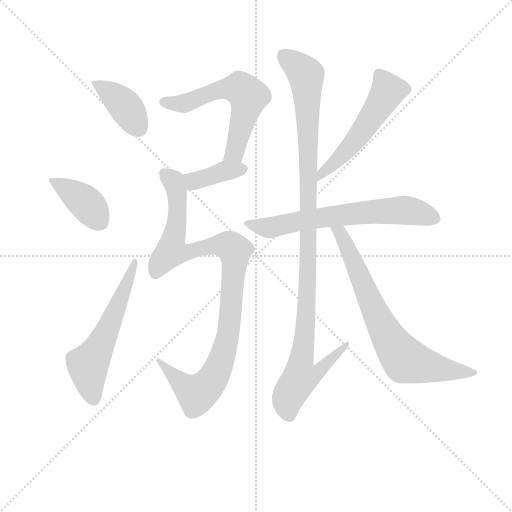
t = 0.00 s
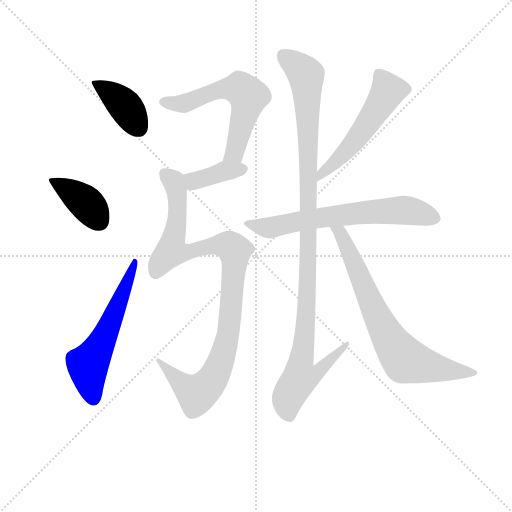
t = 1.62 s
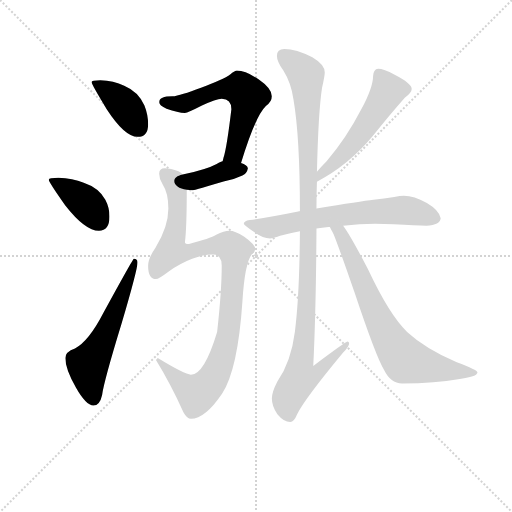
t = 3.24 s
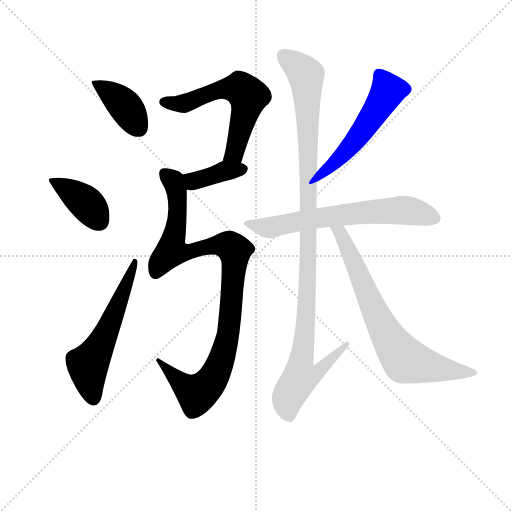
t = 4.86 s
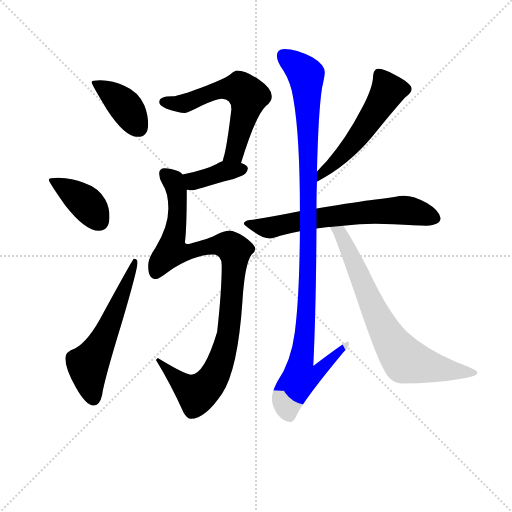
t = 6.48 s
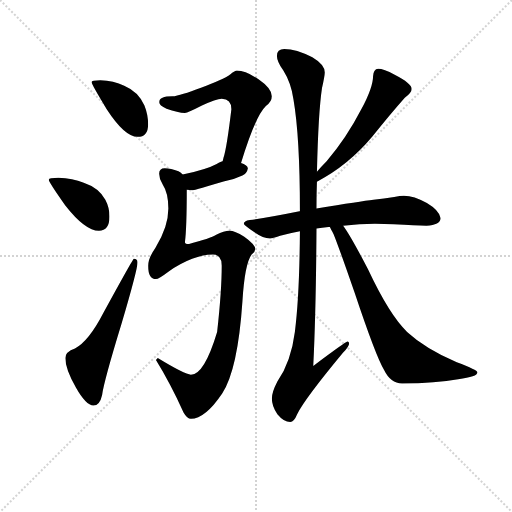
t = 8.11 s

The animated SVG that drew these frames (rendered in a browser with its animation timeline set to each time). Animation: 10 CSS @keyframes rules; one cycle of 8.11 s.

<svg version="1.1" viewBox="0 0 1024 1024" xmlns="http://www.w3.org/2000/svg">
  <g stroke="lightgray" stroke-dasharray="1,1" stroke-width="1" transform="scale(4, 4)">
    <line x1="0" y1="0" x2="256" y2="256"></line>
    <line x1="256" y1="0" x2="0" y2="256"></line>
    <line x1="128" y1="0" x2="128" y2="256"></line>
    <line x1="0" y1="128" x2="256" y2="128"></line>
  </g>
<g transform="scale(0.92, -0.92) translate(60, -900)">
   <style type="text/css">
    @keyframes keyframes0 {
      from {
       stroke: blue;
       stroke-dashoffset: 397;
       stroke-width: 128;
       }
       56% {
       animation-timing-function: step-end;
       stroke: blue;
       stroke-dashoffset: 0;
       stroke-width: 128;
       }
       to {
       stroke: black;
       stroke-width: 1024;
       }
       }
       #make-me-a-hanzi-animation-0 {
         animation: keyframes0 0.573079s both;
         animation-delay: 0.000000s;
         animation-timing-function: linear;
       }
    @keyframes keyframes1 {
      from {
       stroke: blue;
       stroke-dashoffset: 398;
       stroke-width: 128;
       }
       56% {
       animation-timing-function: step-end;
       stroke: blue;
       stroke-dashoffset: 0;
       stroke-width: 128;
       }
       to {
       stroke: black;
       stroke-width: 1024;
       }
       }
       #make-me-a-hanzi-animation-1 {
         animation: keyframes1 0.573893s both;
         animation-delay: 0.573079s;
         animation-timing-function: linear;
       }
    @keyframes keyframes2 {
      from {
       stroke: blue;
       stroke-dashoffset: 580;
       stroke-width: 128;
       }
       65% {
       animation-timing-function: step-end;
       stroke: blue;
       stroke-dashoffset: 0;
       stroke-width: 128;
       }
       to {
       stroke: black;
       stroke-width: 1024;
       }
       }
       #make-me-a-hanzi-animation-2 {
         animation: keyframes2 0.722005s both;
         animation-delay: 1.146973s;
         animation-timing-function: linear;
       }
    @keyframes keyframes3 {
      from {
       stroke: blue;
       stroke-dashoffset: 603;
       stroke-width: 128;
       }
       66% {
       animation-timing-function: step-end;
       stroke: blue;
       stroke-dashoffset: 0;
       stroke-width: 128;
       }
       to {
       stroke: black;
       stroke-width: 1024;
       }
       }
       #make-me-a-hanzi-animation-3 {
         animation: keyframes3 0.740723s both;
         animation-delay: 1.868978s;
         animation-timing-function: linear;
       }
    @keyframes keyframes4 {
      from {
       stroke: blue;
       stroke-dashoffset: 387;
       stroke-width: 128;
       }
       56% {
       animation-timing-function: step-end;
       stroke: blue;
       stroke-dashoffset: 0;
       stroke-width: 128;
       }
       to {
       stroke: black;
       stroke-width: 1024;
       }
       }
       #make-me-a-hanzi-animation-4 {
         animation: keyframes4 0.564941s both;
         animation-delay: 2.609701s;
         animation-timing-function: linear;
       }
    @keyframes keyframes5 {
      from {
       stroke: blue;
       stroke-dashoffset: 1027;
       stroke-width: 128;
       }
       77% {
       animation-timing-function: step-end;
       stroke: blue;
       stroke-dashoffset: 0;
       stroke-width: 128;
       }
       to {
       stroke: black;
       stroke-width: 1024;
       }
       }
       #make-me-a-hanzi-animation-5 {
         animation: keyframes5 1.085775s both;
         animation-delay: 3.174642s;
         animation-timing-function: linear;
       }
    @keyframes keyframes6 {
      from {
       stroke: blue;
       stroke-dashoffset: 544;
       stroke-width: 128;
       }
       64% {
       animation-timing-function: step-end;
       stroke: blue;
       stroke-dashoffset: 0;
       stroke-width: 128;
       }
       to {
       stroke: black;
       stroke-width: 1024;
       }
       }
       #make-me-a-hanzi-animation-6 {
         animation: keyframes6 0.692708s both;
         animation-delay: 4.260417s;
         animation-timing-function: linear;
       }
    @keyframes keyframes7 {
      from {
       stroke: blue;
       stroke-dashoffset: 669;
       stroke-width: 128;
       }
       69% {
       animation-timing-function: step-end;
       stroke: blue;
       stroke-dashoffset: 0;
       stroke-width: 128;
       }
       to {
       stroke: black;
       stroke-width: 1024;
       }
       }
       #make-me-a-hanzi-animation-7 {
         animation: keyframes7 0.794434s both;
         animation-delay: 4.953125s;
         animation-timing-function: linear;
       }
    @keyframes keyframes8 {
      from {
       stroke: blue;
       stroke-dashoffset: 1141;
       stroke-width: 128;
       }
       79% {
       animation-timing-function: step-end;
       stroke: blue;
       stroke-dashoffset: 0;
       stroke-width: 128;
       }
       to {
       stroke: black;
       stroke-width: 1024;
       }
       }
       #make-me-a-hanzi-animation-8 {
         animation: keyframes8 1.178548s both;
         animation-delay: 5.747559s;
         animation-timing-function: linear;
       }
    @keyframes keyframes9 {
      from {
       stroke: blue;
       stroke-dashoffset: 742;
       stroke-width: 128;
       }
       71% {
       animation-timing-function: step-end;
       stroke: blue;
       stroke-dashoffset: 0;
       stroke-width: 128;
       }
       to {
       stroke: black;
       stroke-width: 1024;
       }
       }
       #make-me-a-hanzi-animation-9 {
         animation: keyframes9 0.853841s both;
         animation-delay: 6.926107s;
         animation-timing-function: linear;
       }
</style>
<path d="M 158.0 725.5 Q 139.0 725.5 139.0 721.5 Q 139.0 716.5 172.0 662.5 Q 211.0 602.5 239.0 602.5 Q 262.0 602.5 262.0 629.5 Q 262.0 650.5 254.0 670.5 Q 241.0 700.5 210.0 713.5 Q 187.0 724.5 158.0 725.5 Z" fill="lightgray"></path> 
<path d="M 67.0 513.5 Q 46.0 513.5 46.0 509.5 Q 46.0 504.5 82.0 453.5 Q 125.0 398.5 155.0 398.5 Q 178.0 398.5 178.0 429.5 Q 178.0 448.5 169.0 465.5 Q 155.0 491.5 122.0 502.5 Q 98.0 512.5 67.0 513.5 Z" fill="lightgray"></path> 
<path d="M 231.0 337.5 Q 229.0 337.5 164.0 218.5 Q 133.0 158.5 103.0 142.5 Q 82.0 135.5 82.0 121.5 Q 82.0 97.5 105.0 57.5 Q 127.0 18.5 143.0 18.5 Q 157.0 18.5 162.0 41.5 Q 166.0 71.5 204.0 195.5 Q 239.0 314.5 239.0 329.5 Q 239.0 337.5 231.0 337.5 Z" fill="lightgray"></path> 
<path d="M 455.0 746.5 Q 451.0 746.5 441.0 738.5 Q 425.0 726.5 377.0 709.5 Q 332.0 692.5 315.0 690.5 Q 286.0 690.5 286.0 677.5 Q 286.0 670.5 302.0 663.5 Q 327.0 654.5 342.0 654.5 Q 348.0 654.5 379.0 670.5 Q 410.0 685.5 422.0 685.5 Q 443.0 685.5 443.0 662.5 Q 433.0 578.5 426.0 557.5 L 424.0 549.5 C 416.0 520.5 455.0 516.5 464.0 545.5 Q 495.0 647.5 518.0 669.5 Q 531.0 678.5 531.0 690.5 Q 531.0 707.5 502.0 727.5 Q 474.0 746.5 455.0 746.5 Z" fill="lightgray"></path> 
<path d="M 424.0 549.5 Q 421.0 549.5 411.0 543.5 Q 389.0 531.5 337.0 520.5 C 308.0 514.5 316.0 491.5 346.0 487.5 Q 353.0 486.5 359.0 486.5 Q 364.0 486.5 372.0 489.5 Q 385.0 493.5 426.0 505.5 Q 446.0 508.5 467.0 518.5 Q 477.0 523.5 479.0 534.5 Q 477.0 541.5 464.0 545.5 L 424.0 549.5 Z" fill="lightgray"></path> 
<path d="M 337.0 520.5 Q 334.0 524.5 328.0 527.5 Q 311.0 534.5 298.0 534.5 Q 286.0 534.5 286.0 522.5 Q 286.0 510.5 294.0 498.5 Q 306.0 480.5 306.0 446.5 Q 306.0 406.5 278.0 361.5 Q 262.0 338.5 262.0 322.5 Q 262.0 293.5 279.0 293.5 Q 285.0 293.5 306.0 309.5 Q 361.0 346.5 403.0 346.5 Q 422.0 346.5 422.0 322.5 Q 422.0 267.5 412.0 178.5 Q 384.0 85.5 355.0 85.5 Q 342.0 85.5 283.0 121.5 L 279.0 117.5 Q 310.0 67.5 339.0 3.5 Q 347.0 -10.5 355.0 -10.5 Q 386.0 -10.5 423.0 44.5 Q 457.0 96.5 467.0 244.5 Q 472.0 326.5 487.0 346.5 Q 495.0 352.5 495.0 358.5 Q 495.0 368.5 471.0 385.5 Q 450.0 398.5 439.0 398.5 Q 427.0 398.5 410.0 389.5 Q 397.0 381.5 351.0 369.5 Q 342.0 369.5 342.0 373.5 Q 346.0 403.5 346.0 487.5 C 346.0 515.5 346.0 515.5 337.0 520.5 Z" fill="lightgray"></path> 
<path d="M 629.0 505.5 L 630.0 505.5 Q 697.0 540.5 749.0 602.5 Q 788.0 651.5 820.0 687.5 Q 835.0 698.5 835.0 706.5 Q 835.0 718.5 798.0 737.5 Q 774.0 750.5 762.0 750.5 Q 757.0 750.5 754.0 745.5 Q 751.0 740.5 751.0 734.5 Q 751.0 710.5 726.0 663.5 Q 693.0 599.5 650.0 549.5 Q 637.0 536.5 629.0 526.5 C 610.0 503.5 602.0 492.5 629.0 505.5 Z" fill="lightgray"></path> 
<path d="M 755.0 413.5 L 796.0 412.5 Q 844.0 409.5 867.0 409.5 Q 897.0 410.5 898.0 425.5 Q 895.0 442.5 868.0 458.5 Q 840.0 474.5 818.0 474.5 Q 810.0 474.5 797.0 471.5 Q 775.0 467.5 752.0 465.5 Q 725.0 462.5 628.0 446.5 L 592.0 440.5 L 591.0 440.5 Q 522.0 426.5 483.0 421.5 Q 470.0 419.5 470.0 413.5 Q 471.0 409.5 494.0 394.5 Q 512.0 381.5 527.0 381.5 Q 532.0 381.5 549.0 387.5 Q 570.0 393.5 592.0 397.5 L 628.0 403.5 Q 640.0 404.5 654.0 406.5 L 657.0 406.5 L 686.0 409.5 Q 722.0 413.5 755.0 413.5 Z" fill="lightgray"></path> 
<path d="M 628.0 446.5 Q 628.0 477.5 629.0 505.5 L 629.0 526.5 Q 632.0 655.5 640.0 708.5 Q 646.0 735.5 646.0 742.5 Q 646.0 759.5 619.0 775.5 Q 584.0 793.5 558.0 793.5 Q 542.0 793.5 542.0 778.5 Q 542.0 766.5 556.0 746.5 Q 573.0 719.5 578.0 683.5 Q 592.0 602.5 592.0 440.5 L 592.0 397.5 Q 591.0 256.5 581.0 178.5 Q 573.0 114.5 543.0 70.5 Q 531.0 47.5 531.0 33.5 Q 531.0 16.5 543.0 -0.5 Q 557.0 -17.5 571.0 -17.5 Q 579.0 -17.5 586.0 -0.5 Q 603.0 33.5 686.0 133.5 Q 699.0 147.5 699.0 153.5 Q 699.0 157.5 695.0 157.5 Q 692.0 157.5 621.0 104.5 Q 627.0 225.5 628.0 403.5 L 628.0 446.5 Z" fill="lightgray"></path> 
<path d="M 657.0 406.5 Q 659.0 402.5 665.0 391.5 Q 675.0 367.5 711.0 263.5 Q 757.0 125.5 775.0 95.5 Q 789.0 66.5 814.0 66.5 Q 888.0 66.5 936.0 75.5 Q 978.0 80.5 978.0 90.5 Q 978.0 95.5 933.0 112.5 Q 864.0 142.5 825.0 178.5 Q 787.0 214.5 740.0 314.5 Q 703.0 386.5 686.0 409.5 C 669.0 434.5 643.0 432.5 657.0 406.5 Z" fill="lightgray"></path> 
      <clipPath id="make-me-a-hanzi-clip-0">
      <path d="M 158.0 725.5 Q 139.0 725.5 139.0 721.5 Q 139.0 716.5 172.0 662.5 Q 211.0 602.5 239.0 602.5 Q 262.0 602.5 262.0 629.5 Q 262.0 650.5 254.0 670.5 Q 241.0 700.5 210.0 713.5 Q 187.0 724.5 158.0 725.5 Z" fill="lightgray"></path>
      </clipPath>
      <path clip-path="url(#make-me-a-hanzi-clip-0)" d="M 143.0 720.5 L 202.0 680.5 L 241.0 622.5 " fill="none" id="make-me-a-hanzi-animation-0" stroke-dasharray="269 538" stroke-linecap="round"></path>

      <clipPath id="make-me-a-hanzi-clip-1">
      <path d="M 67.0 513.5 Q 46.0 513.5 46.0 509.5 Q 46.0 504.5 82.0 453.5 Q 125.0 398.5 155.0 398.5 Q 178.0 398.5 178.0 429.5 Q 178.0 448.5 169.0 465.5 Q 155.0 491.5 122.0 502.5 Q 98.0 512.5 67.0 513.5 Z" fill="lightgray"></path>
      </clipPath>
      <path clip-path="url(#make-me-a-hanzi-clip-1)" d="M 50.0 508.5 L 124.0 461.5 L 157.0 418.5 " fill="none" id="make-me-a-hanzi-animation-1" stroke-dasharray="270 540" stroke-linecap="round"></path>

      <clipPath id="make-me-a-hanzi-clip-2">
      <path d="M 231.0 337.5 Q 229.0 337.5 164.0 218.5 Q 133.0 158.5 103.0 142.5 Q 82.0 135.5 82.0 121.5 Q 82.0 97.5 105.0 57.5 Q 127.0 18.5 143.0 18.5 Q 157.0 18.5 162.0 41.5 Q 166.0 71.5 204.0 195.5 Q 239.0 314.5 239.0 329.5 Q 239.0 337.5 231.0 337.5 Z" fill="lightgray"></path>
      </clipPath>
      <path clip-path="url(#make-me-a-hanzi-clip-2)" d="M 143.0 33.5 L 131.0 106.5 L 168.0 168.5 L 235.0 333.5 " fill="none" id="make-me-a-hanzi-animation-2" stroke-dasharray="452 904" stroke-linecap="round"></path>

      <clipPath id="make-me-a-hanzi-clip-3">
      <path d="M 455.0 746.5 Q 451.0 746.5 441.0 738.5 Q 425.0 726.5 377.0 709.5 Q 332.0 692.5 315.0 690.5 Q 286.0 690.5 286.0 677.5 Q 286.0 670.5 302.0 663.5 Q 327.0 654.5 342.0 654.5 Q 348.0 654.5 379.0 670.5 Q 410.0 685.5 422.0 685.5 Q 443.0 685.5 443.0 662.5 Q 433.0 578.5 426.0 557.5 L 424.0 549.5 C 416.0 520.5 455.0 516.5 464.0 545.5 Q 495.0 647.5 518.0 669.5 Q 531.0 678.5 531.0 690.5 Q 531.0 707.5 502.0 727.5 Q 474.0 746.5 455.0 746.5 Z" fill="lightgray"></path>
      </clipPath>
      <path clip-path="url(#make-me-a-hanzi-clip-3)" d="M 295.0 678.5 L 328.0 673.5 L 425.0 706.5 L 466.0 705.5 L 479.0 690.5 L 476.0 667.5 L 450.0 567.5 L 431.0 552.5 " fill="none" id="make-me-a-hanzi-animation-3" stroke-dasharray="475 950" stroke-linecap="round"></path>

      <clipPath id="make-me-a-hanzi-clip-4">
      <path d="M 424.0 549.5 Q 421.0 549.5 411.0 543.5 Q 389.0 531.5 337.0 520.5 C 308.0 514.5 316.0 491.5 346.0 487.5 Q 353.0 486.5 359.0 486.5 Q 364.0 486.5 372.0 489.5 Q 385.0 493.5 426.0 505.5 Q 446.0 508.5 467.0 518.5 Q 477.0 523.5 479.0 534.5 Q 477.0 541.5 464.0 545.5 L 424.0 549.5 Z" fill="lightgray"></path>
      </clipPath>
      <path clip-path="url(#make-me-a-hanzi-clip-4)" d="M 348.0 517.5 L 361.0 505.5 L 426.0 527.5 L 470.0 532.5 " fill="none" id="make-me-a-hanzi-animation-4" stroke-dasharray="259 518" stroke-linecap="round"></path>

      <clipPath id="make-me-a-hanzi-clip-5">
      <path d="M 337.0 520.5 Q 334.0 524.5 328.0 527.5 Q 311.0 534.5 298.0 534.5 Q 286.0 534.5 286.0 522.5 Q 286.0 510.5 294.0 498.5 Q 306.0 480.5 306.0 446.5 Q 306.0 406.5 278.0 361.5 Q 262.0 338.5 262.0 322.5 Q 262.0 293.5 279.0 293.5 Q 285.0 293.5 306.0 309.5 Q 361.0 346.5 403.0 346.5 Q 422.0 346.5 422.0 322.5 Q 422.0 267.5 412.0 178.5 Q 384.0 85.5 355.0 85.5 Q 342.0 85.5 283.0 121.5 L 279.0 117.5 Q 310.0 67.5 339.0 3.5 Q 347.0 -10.5 355.0 -10.5 Q 386.0 -10.5 423.0 44.5 Q 457.0 96.5 467.0 244.5 Q 472.0 326.5 487.0 346.5 Q 495.0 352.5 495.0 358.5 Q 495.0 368.5 471.0 385.5 Q 450.0 398.5 439.0 398.5 Q 427.0 398.5 410.0 389.5 Q 397.0 381.5 351.0 369.5 Q 342.0 369.5 342.0 373.5 Q 346.0 403.5 346.0 487.5 C 346.0 515.5 346.0 515.5 337.0 520.5 Z" fill="lightgray"></path>
      </clipPath>
      <path clip-path="url(#make-me-a-hanzi-clip-5)" d="M 297.0 524.5 L 317.0 504.5 L 326.0 477.5 L 324.0 411.5 L 313.0 353.5 L 352.0 351.5 L 385.0 362.5 L 429.0 367.5 L 450.0 355.5 L 450.0 331.5 L 437.0 175.5 L 415.0 100.5 L 395.0 66.5 L 368.0 43.5 L 295.0 103.5 L 292.0 115.5 L 286.0 114.5 " fill="none" id="make-me-a-hanzi-animation-5" stroke-dasharray="899 1798" stroke-linecap="round"></path>

      <clipPath id="make-me-a-hanzi-clip-6">
      <path d="M 629.0 505.5 L 630.0 505.5 Q 697.0 540.5 749.0 602.5 Q 788.0 651.5 820.0 687.5 Q 835.0 698.5 835.0 706.5 Q 835.0 718.5 798.0 737.5 Q 774.0 750.5 762.0 750.5 Q 757.0 750.5 754.0 745.5 Q 751.0 740.5 751.0 734.5 Q 751.0 710.5 726.0 663.5 Q 693.0 599.5 650.0 549.5 Q 637.0 536.5 629.0 526.5 C 610.0 503.5 602.0 492.5 629.0 505.5 Z" fill="lightgray"></path>
      </clipPath>
      <path clip-path="url(#make-me-a-hanzi-clip-6)" d="M 824.0 706.5 L 784.0 702.5 L 717.0 599.5 L 630.0 510.5 " fill="none" id="make-me-a-hanzi-animation-6" stroke-dasharray="416 832" stroke-linecap="round"></path>

      <clipPath id="make-me-a-hanzi-clip-7">
      <path d="M 755.0 413.5 L 796.0 412.5 Q 844.0 409.5 867.0 409.5 Q 897.0 410.5 898.0 425.5 Q 895.0 442.5 868.0 458.5 Q 840.0 474.5 818.0 474.5 Q 810.0 474.5 797.0 471.5 Q 775.0 467.5 752.0 465.5 Q 725.0 462.5 628.0 446.5 L 592.0 440.5 L 591.0 440.5 Q 522.0 426.5 483.0 421.5 Q 470.0 419.5 470.0 413.5 Q 471.0 409.5 494.0 394.5 Q 512.0 381.5 527.0 381.5 Q 532.0 381.5 549.0 387.5 Q 570.0 393.5 592.0 397.5 L 628.0 403.5 Q 640.0 404.5 654.0 406.5 L 657.0 406.5 L 686.0 409.5 Q 722.0 413.5 755.0 413.5 Z" fill="lightgray"></path>
      </clipPath>
      <path clip-path="url(#make-me-a-hanzi-clip-7)" d="M 478.0 414.5 L 525.0 404.5 L 643.0 428.5 L 794.0 442.5 L 828.0 442.5 L 885.0 426.5 " fill="none" id="make-me-a-hanzi-animation-7" stroke-dasharray="541 1082" stroke-linecap="round"></path>

      <clipPath id="make-me-a-hanzi-clip-8">
      <path d="M 628.0 446.5 Q 628.0 477.5 629.0 505.5 L 629.0 526.5 Q 632.0 655.5 640.0 708.5 Q 646.0 735.5 646.0 742.5 Q 646.0 759.5 619.0 775.5 Q 584.0 793.5 558.0 793.5 Q 542.0 793.5 542.0 778.5 Q 542.0 766.5 556.0 746.5 Q 573.0 719.5 578.0 683.5 Q 592.0 602.5 592.0 440.5 L 592.0 397.5 Q 591.0 256.5 581.0 178.5 Q 573.0 114.5 543.0 70.5 Q 531.0 47.5 531.0 33.5 Q 531.0 16.5 543.0 -0.5 Q 557.0 -17.5 571.0 -17.5 Q 579.0 -17.5 586.0 -0.5 Q 603.0 33.5 686.0 133.5 Q 699.0 147.5 699.0 153.5 Q 699.0 157.5 695.0 157.5 Q 692.0 157.5 621.0 104.5 Q 627.0 225.5 628.0 403.5 L 628.0 446.5 Z" fill="lightgray"></path>
      </clipPath>
      <path clip-path="url(#make-me-a-hanzi-clip-8)" d="M 556.0 779.5 L 596.0 748.5 L 607.0 723.5 L 610.0 305.5 L 594.0 112.5 L 634.0 110.5 L 639.0 101.5 L 627.0 86.5 L 592.0 78.5 L 565.0 31.5 L 569.0 -4.5 " fill="none" id="make-me-a-hanzi-animation-8" stroke-dasharray="1013 2026" stroke-linecap="round"></path>

      <clipPath id="make-me-a-hanzi-clip-9">
      <path d="M 657.0 406.5 Q 659.0 402.5 665.0 391.5 Q 675.0 367.5 711.0 263.5 Q 757.0 125.5 775.0 95.5 Q 789.0 66.5 814.0 66.5 Q 888.0 66.5 936.0 75.5 Q 978.0 80.5 978.0 90.5 Q 978.0 95.5 933.0 112.5 Q 864.0 142.5 825.0 178.5 Q 787.0 214.5 740.0 314.5 Q 703.0 386.5 686.0 409.5 C 669.0 434.5 643.0 432.5 657.0 406.5 Z" fill="lightgray"></path>
      </clipPath>
      <path clip-path="url(#make-me-a-hanzi-clip-9)" d="M 664.0 406.5 L 679.0 393.5 L 694.0 365.5 L 773.0 186.5 L 816.0 122.5 L 886.0 99.5 L 973.0 89.5 " fill="none" id="make-me-a-hanzi-animation-9" stroke-dasharray="614 1228" stroke-linecap="round"></path>

</g>
</svg>
